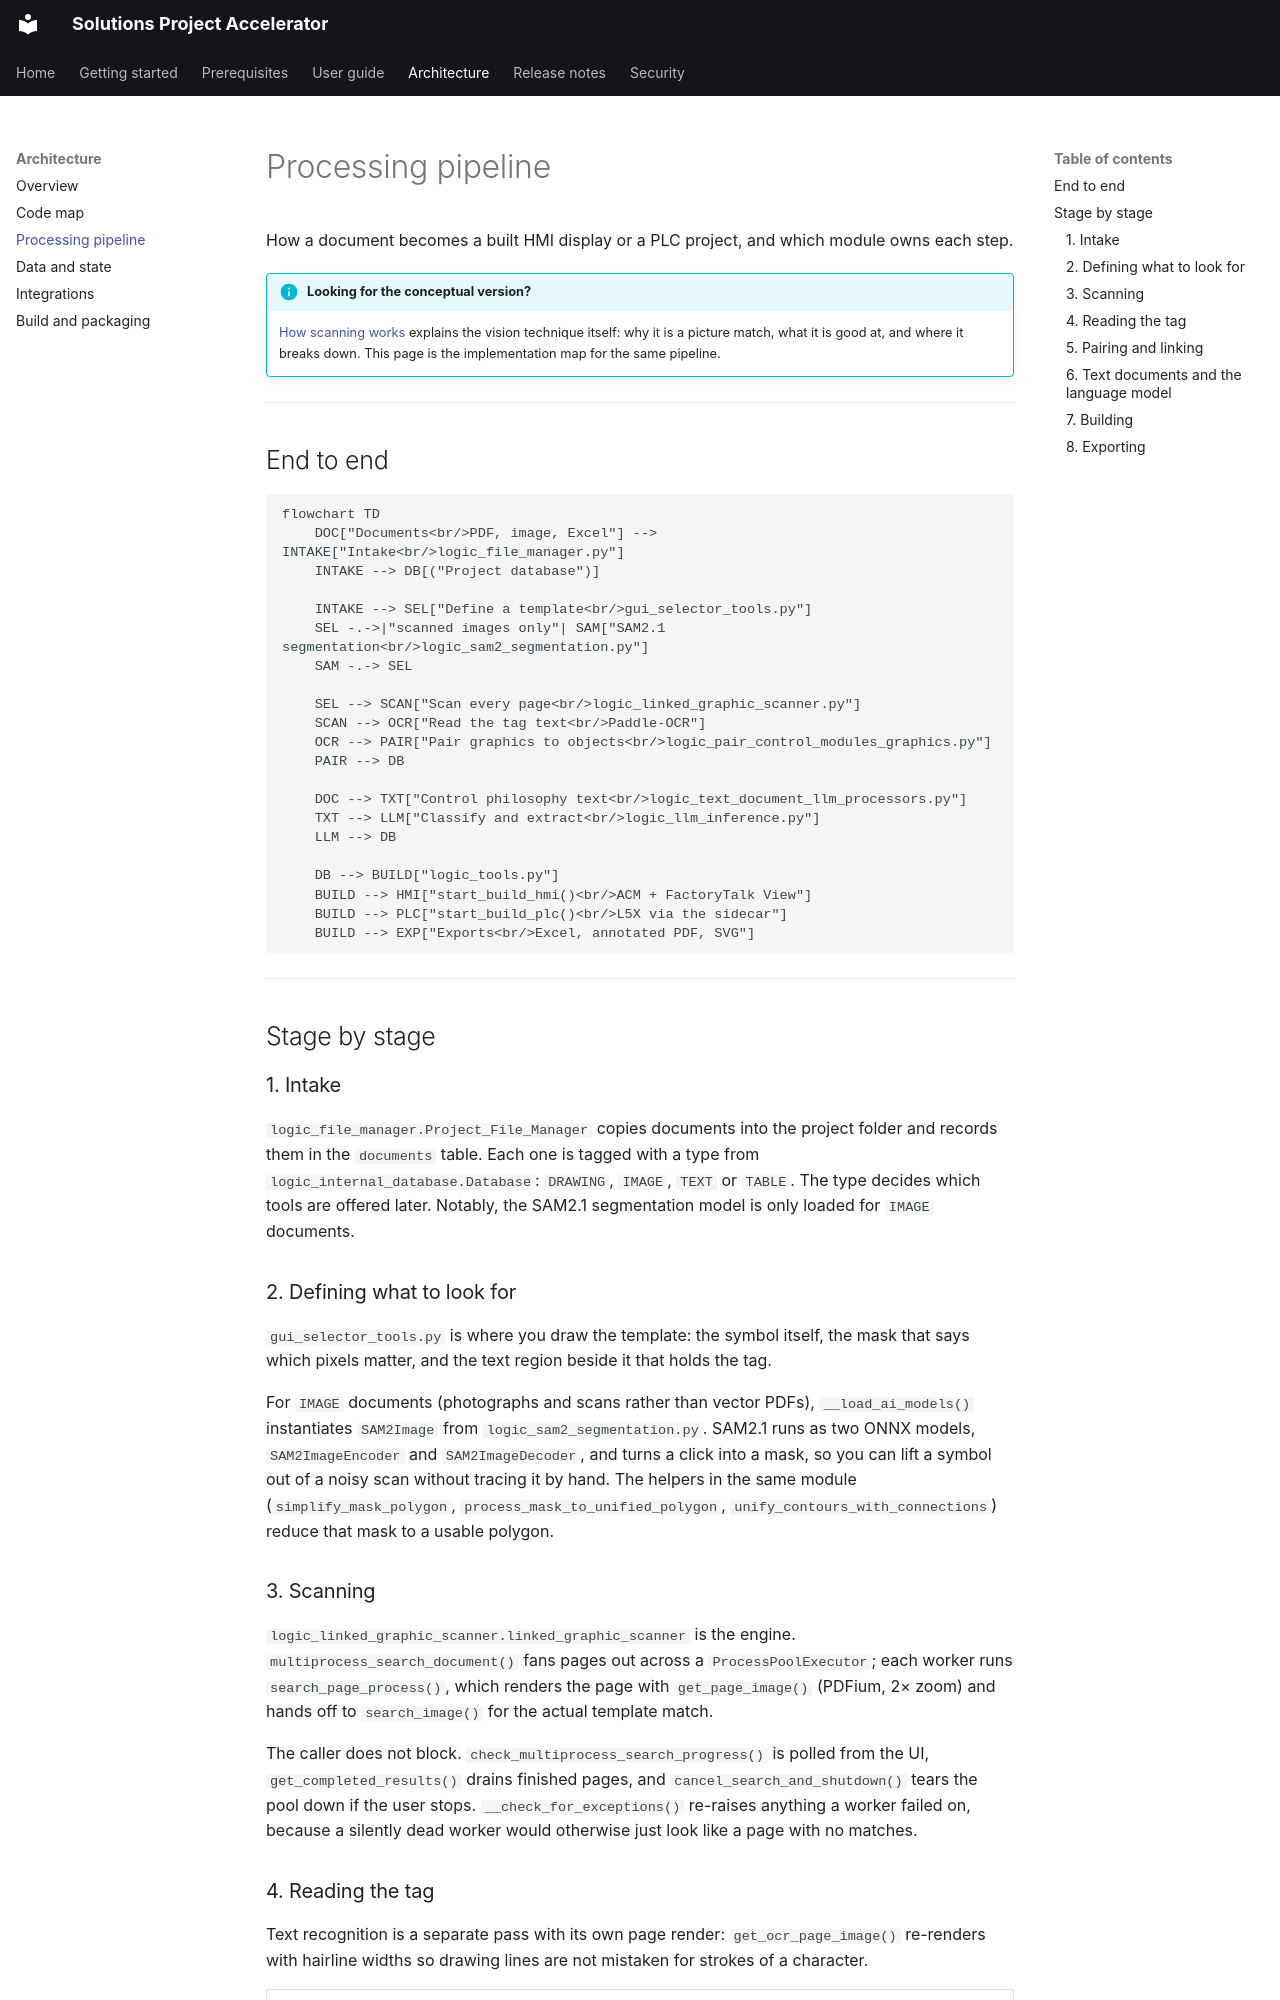

repository: COG-GTM/Solutions-Project-Accelerator · page: architecture/pipeline.html · generator: mkdocs

# Processing pipeline

How a document becomes a built HMI display or a PLC project, and which module
owns each step.

!!! info "Looking for the conceptual version?"
    [How scanning works](../user-guide/how-scanning-works.md) explains the
    vision technique itself: why it is a picture match, what it is good at,
    and where it breaks down. This page is the implementation map for the same
    pipeline.

---

## End to end

```mermaid
flowchart TD
    DOC["Documents<br/>PDF, image, Excel"] --> INTAKE["Intake<br/>logic_file_manager.py"]
    INTAKE --> DB[("Project database")]

    INTAKE --> SEL["Define a template<br/>gui_selector_tools.py"]
    SEL -.->|"scanned images only"| SAM["SAM2.1 segmentation<br/>logic_sam2_segmentation.py"]
    SAM -.-> SEL

    SEL --> SCAN["Scan every page<br/>logic_linked_graphic_scanner.py"]
    SCAN --> OCR["Read the tag text<br/>Paddle-OCR"]
    OCR --> PAIR["Pair graphics to objects<br/>logic_pair_control_modules_graphics.py"]
    PAIR --> DB

    DOC --> TXT["Control philosophy text<br/>logic_text_document_llm_processors.py"]
    TXT --> LLM["Classify and extract<br/>logic_llm_inference.py"]
    LLM --> DB

    DB --> BUILD["logic_tools.py"]
    BUILD --> HMI["start_build_hmi()<br/>ACM + FactoryTalk View"]
    BUILD --> PLC["start_build_plc()<br/>L5X via the sidecar"]
    BUILD --> EXP["Exports<br/>Excel, annotated PDF, SVG"]
```

---

## Stage by stage

### 1. Intake

`logic_file_manager.Project_File_Manager` copies documents into the project
folder and records them in the `documents` table. Each one is tagged with a
type from `logic_internal_database.Database`: `DRAWING`, `IMAGE`, `TEXT` or
`TABLE`. The type decides which tools are offered later. Notably, the SAM2.1
segmentation model is only loaded for `IMAGE` documents.

### 2. Defining what to look for

`gui_selector_tools.py` is where you draw the template: the symbol itself, the
mask that says which pixels matter, and the text region beside it that holds
the tag.

For `IMAGE` documents (photographs and scans rather than vector PDFs),
`__load_ai_models()` instantiates `SAM2Image` from
`logic_sam2_segmentation.py`. SAM2.1 runs as two ONNX models,
`SAM2ImageEncoder` and `SAM2ImageDecoder`, and turns a click into a mask, so
you can lift a symbol out of a noisy scan without tracing it by hand. The
helpers in the same module (`simplify_mask_polygon`,
`process_mask_to_unified_polygon`, `unify_contours_with_connections`) reduce
that mask to a usable polygon.

### 3. Scanning

`logic_linked_graphic_scanner.linked_graphic_scanner` is the engine.
`multiprocess_search_document()` fans pages out across a `ProcessPoolExecutor`;
each worker runs `search_page_process()`, which renders the page with
`get_page_image()` (PDFium, 2× zoom) and hands off to `search_image()` for the
actual template match.

The caller does not block. `check_multiprocess_search_progress()` is polled
from the UI, `get_completed_results()` drains finished pages, and
`cancel_search_and_shutdown()` tears the pool down if the user stops.
`__check_for_exceptions()` re-raises anything a worker failed on, because a
silently dead worker would otherwise just look like a page with no matches.
